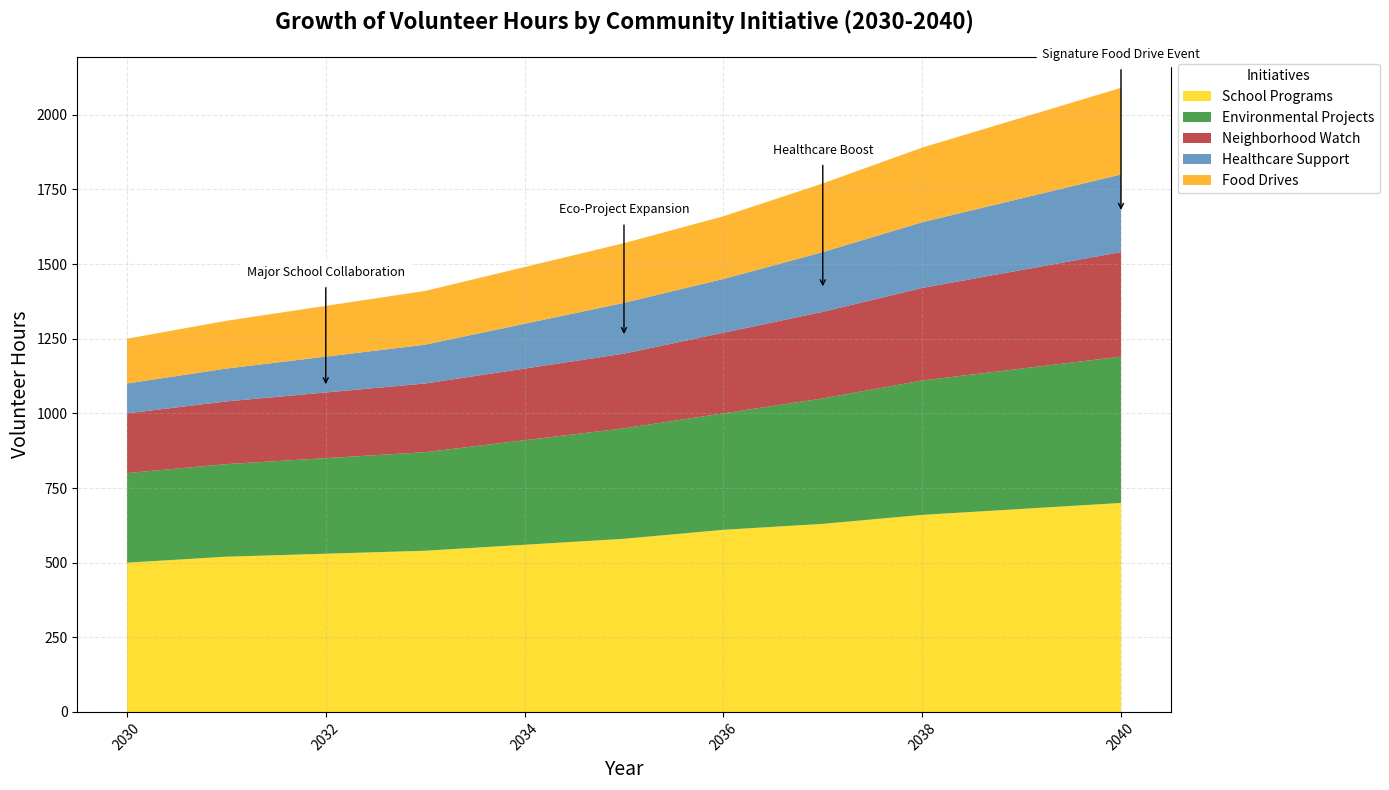

The script that saved this image:
import matplotlib.pyplot as plt
import numpy as np

# Years of data collection related to the topic
years = np.arange(2030, 2041)

# Artificial data for volunteer hours contributed by different community initiatives
school_programs = np.array([500, 520, 530, 540, 560, 580, 610, 630, 660, 680, 700])
environmental_projects = np.array([300, 310, 320, 330, 350, 370, 390, 420, 450, 470, 490])
neighborhood_watch = np.array([200, 210, 220, 230, 240, 250, 270, 290, 310, 330, 350])
healthcare_support = np.array([100, 110, 120, 130, 150, 170, 180, 200, 220, 240, 260])
food_drives = np.array([150, 160, 170, 180, 190, 200, 210, 230, 250, 270, 290])

# Create stacked area chart
plt.figure(figsize=(14, 8))
plt.stackplot(years, school_programs, environmental_projects, neighborhood_watch, healthcare_support, food_drives,
              labels=['School Programs', 'Environmental Projects', 'Neighborhood Watch', 'Healthcare Support', 'Food Drives'],
              colors=['#FFD700', '#228B22', '#B22222', '#4682B4', '#FFA500'], alpha=0.8)

# Title and axis labels
plt.title('Growth of Volunteer Hours by Community Initiative (2030-2040)', fontsize=16, fontweight='bold', pad=20)
plt.xlabel('Year', fontsize=14)
plt.ylabel('Volunteer Hours', fontsize=14)

# Add a legend
plt.legend(loc='upper left', title='Initiatives', bbox_to_anchor=(1, 1), fontsize=10)

# Customize the grid and layout
plt.grid(alpha=0.3, linestyle='--')
plt.xticks(rotation=45)
plt.tight_layout()

# Annotate significant milestones
milestones = {
    2032: 'Major School Collaboration',
    2035: 'Eco-Project Expansion',
    2037: 'Healthcare Boost',
    2040: 'Signature Food Drive Event'
}

for year, text in milestones.items():
    hour_total = sum([school_programs[year-2030], environmental_projects[year-2030], neighborhood_watch[year-2030], healthcare_support[year-2030], food_drives[year-2030]])
    plt.annotate(text, xy=(year, hour_total*0.8), xytext=(year, hour_total + 100),
                 arrowprops=dict(facecolor='black', arrowstyle='->'),
                 fontsize=9, ha='center', color='black', backgroundcolor='white')

# Show plot
plt.show()
